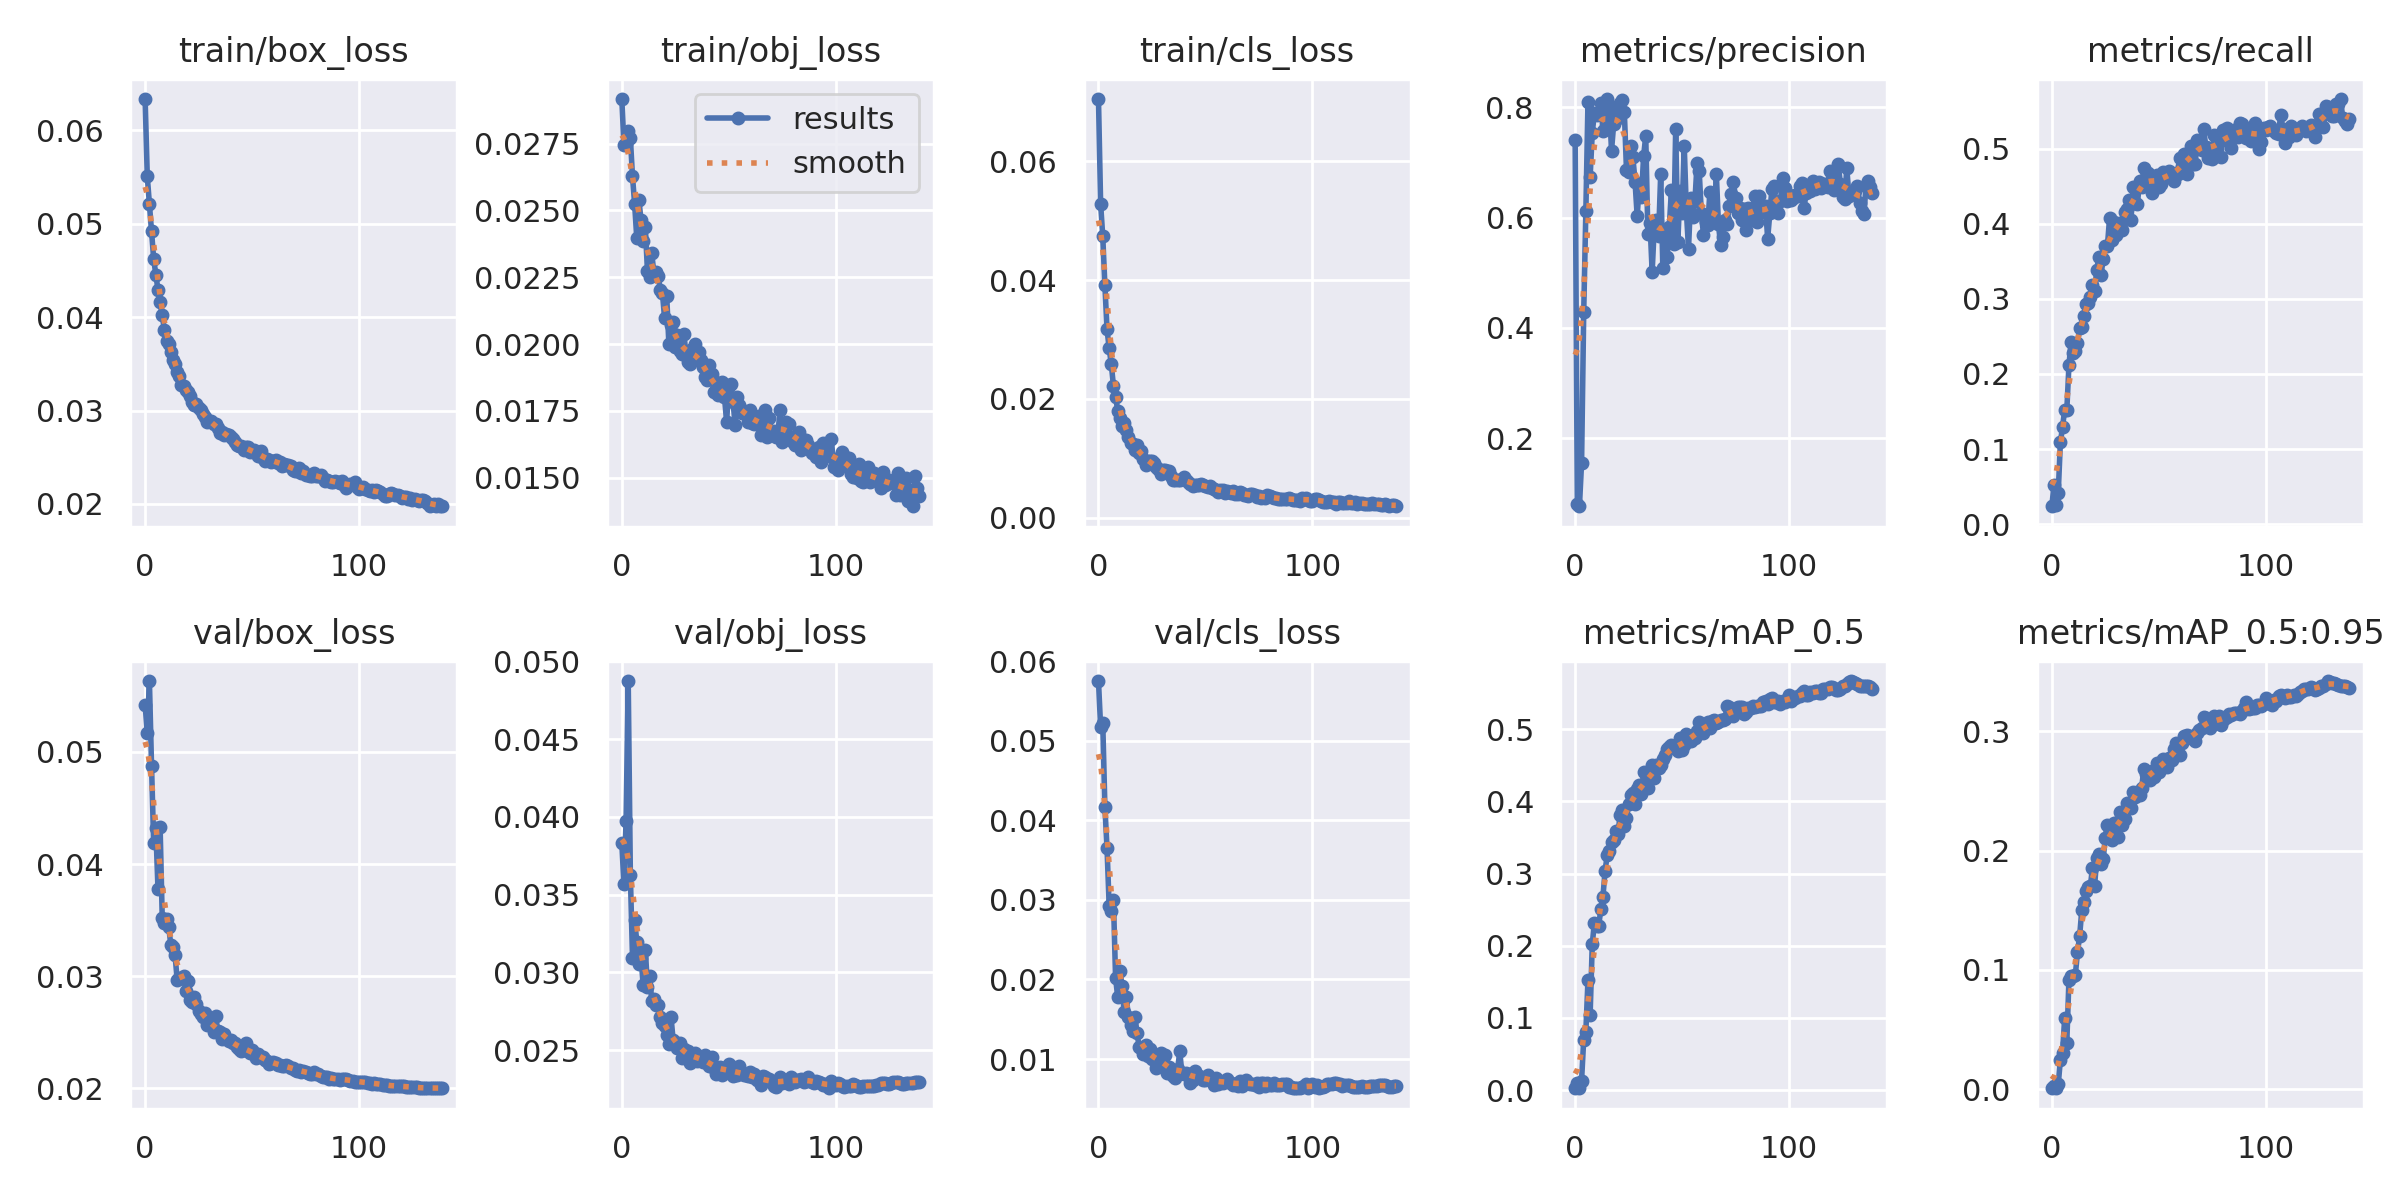

Values plotted in this chart, from the file beside it:
epoch, train/box_loss, train/obj_loss, train/cls_loss, metrics/precision, metrics/recall, metrics/mAP_0.5, metrics/mAP_0.5:0.95, val/box_loss, val/obj_loss, val/cls_loss, x/lr0, x/lr1, x/lr2
0, 0.06336, 0.02917, 0.07049, 0.7411, 0.02395, 0.002694, 0.0007332, 0.05419, 0.0383, 0.0575, 0.07009, 0.003323, 0.003323
1, 0.05508, 0.02746, 0.05286, 0.08096, 0.05158, 0.01001, 0.002831, 0.05172, 0.03566, 0.05172, 0.04006, 0.00663, 0.00663
2, 0.05215, 0.02749, 0.04735, 0.07681, 0.02517, 0.002766, 0.0008352, 0.05632, 0.03976, 0.05225, 0.01001, 0.00991, 0.00991
3, 0.04925, 0.02799, 0.03909, 0.1554, 0.04202, 0.01341, 0.003987, 0.04873, 0.04873, 0.04168, 0.00988, 0.00988, 0.00988
4, 0.04622, 0.02771, 0.03169, 0.428, 0.1089, 0.07016, 0.02446, 0.04185, 0.03625, 0.03648, 0.00988, 0.00988, 0.00988
5, 0.04456, 0.02628, 0.0285, 0.6112, 0.1296, 0.0812, 0.03032, 0.0432, 0.03094, 0.02925, 0.00984, 0.00984, 0.00984
6, 0.04293, 0.02524, 0.0258, 0.8105, 0.1519, 0.1527, 0.05955, 0.03782, 0.03334, 0.02862, 0.0098, 0.0098, 0.0098
7, 0.04157, 0.02397, 0.02215, 0.6733, 0.1516, 0.1042, 0.03897, 0.04335, 0.03198, 0.02994, 0.00976, 0.00976, 0.00976
8, 0.04019, 0.02539, 0.02032, 0.7538, 0.2115, 0.2024, 0.0918, 0.03517, 0.03054, 0.02018, 0.00972, 0.00972, 0.00972
9, 0.03862, 0.02463, 0.018, 0.7897, 0.2432, 0.2321, 0.09486, 0.03475, 0.03094, 0.01777, 0.00968, 0.00968, 0.00968
10, 0.0374, 0.02384, 0.01675, 0.7866, 0.228, 0.2278, 0.09527, 0.03512, 0.02917, 0.02106, 0.00964, 0.00964, 0.00964
11, 0.03717, 0.02438, 0.01546, 0.7884, 0.2307, 0.2275, 0.09597, 0.03442, 0.03146, 0.01921, 0.0096, 0.0096, 0.0096
12, 0.03622, 0.02272, 0.01591, 0.8087, 0.2413, 0.2504, 0.1148, 0.03282, 0.02908, 0.01588, 0.00956, 0.00956, 0.00956
13, 0.03544, 0.02249, 0.01472, 0.7567, 0.2612, 0.268, 0.1283, 0.03257, 0.02978, 0.01775, 0.00952, 0.00952, 0.00952
14, 0.03495, 0.02341, 0.01359, 0.76, 0.263, 0.3039, 0.1502, 0.03186, 0.02818, 0.01532, 0.00948, 0.00948, 0.00948
15, 0.0341, 0.02264, 0.01263, 0.815, 0.2778, 0.3255, 0.1571, 0.02965, 0.02831, 0.01429, 0.00944, 0.00944, 0.00944
16, 0.03367, 0.02271, 0.01236, 0.8024, 0.2934, 0.3307, 0.1663, 0.02985, 0.0279, 0.01357, 0.0094, 0.0094, 0.0094
17, 0.03277, 0.02254, 0.01132, 0.7212, 0.2945, 0.3434, 0.1696, 0.02981, 0.02794, 0.01524, 0.00936, 0.00936, 0.00936
18, 0.03267, 0.02204, 0.01219, 0.769, 0.3024, 0.3461, 0.1701, 0.03005, 0.02716, 0.01333, 0.00932, 0.00932, 0.00932
19, 0.03221, 0.0219, 0.01086, 0.7884, 0.3184, 0.359, 0.1856, 0.02867, 0.02676, 0.01155, 0.00928, 0.00928, 0.00928
20, 0.03199, 0.02097, 0.01128, 0.7808, 0.3108, 0.354, 0.1706, 0.02958, 0.02654, 0.01133, 0.00924, 0.00924, 0.00924
21, 0.03159, 0.0218, 0.009933, 0.8085, 0.3385, 0.3815, 0.1939, 0.02785, 0.02598, 0.01067, 0.0092, 0.0092, 0.0092
22, 0.03087, 0.02001, 0.008888, 0.813, 0.3555, 0.3873, 0.1974, 0.02767, 0.0254, 0.01181, 0.00916, 0.00916, 0.00916
23, 0.0306, 0.02071, 0.009463, 0.7914, 0.3323, 0.3653, 0.1886, 0.02814, 0.02715, 0.0104, 0.00912, 0.00912, 0.00912
24, 0.03069, 0.02083, 0.009605, 0.6857, 0.3526, 0.3763, 0.1927, 0.02754, 0.02564, 0.01132, 0.00908, 0.00908, 0.00908
25, 0.0303, 0.01988, 0.009479, 0.6828, 0.3701, 0.3957, 0.211, 0.0269, 0.02538, 0.009963, 0.00904, 0.00904, 0.00904
26, 0.03001, 0.02032, 0.009119, 0.7291, 0.371, 0.4093, 0.2214, 0.02667, 0.02513, 0.01038, 0.009, 0.009, 0.009
27, 0.02965, 0.01975, 0.008568, 0.7094, 0.4076, 0.4111, 0.2156, 0.02634, 0.02547, 0.008832, 0.00896, 0.00896, 0.00896
28, 0.02933, 0.01961, 0.008132, 0.6648, 0.3782, 0.3961, 0.2089, 0.0267, 0.02448, 0.009789, 0.00892, 0.00892, 0.00892
29, 0.02873, 0.02037, 0.0073, 0.6029, 0.4022, 0.4174, 0.223, 0.02566, 0.02509, 0.01082, 0.00888, 0.00888, 0.00888
30, 0.02884, 0.01968, 0.007985, 0.661, 0.3846, 0.4226, 0.2231, 0.02582, 0.02471, 0.0095, 0.00884, 0.00884, 0.00884
31, 0.02893, 0.01932, 0.007975, 0.6379, 0.3972, 0.41, 0.2112, 0.026, 0.02492, 0.01053, 0.0088, 0.0088, 0.0088
32, 0.02854, 0.01926, 0.007789, 0.711, 0.401, 0.441, 0.2326, 0.02499, 0.02416, 0.008278, 0.00876, 0.00876, 0.00876
33, 0.02857, 0.01982, 0.007829, 0.7483, 0.3921, 0.421, 0.2215, 0.02643, 0.02469, 0.008952, 0.00872, 0.00872, 0.00872
34, 0.02811, 0.02002, 0.006929, 0.5709, 0.4161, 0.4177, 0.2266, 0.0251, 0.02484, 0.008236, 0.00868, 0.00868, 0.00868
35, 0.02758, 0.01968, 0.006365, 0.5898, 0.4193, 0.4396, 0.24, 0.02505, 0.02427, 0.007817, 0.00864, 0.00864, 0.00864
36, 0.02765, 0.01969, 0.006378, 0.5016, 0.4316, 0.4501, 0.239, 0.02443, 0.02465, 0.007666, 0.0086, 0.0086, 0.0086
37, 0.02732, 0.01942, 0.006388, 0.5843, 0.4049, 0.4325, 0.2355, 0.02487, 0.02434, 0.00871, 0.00856, 0.00856, 0.00856
38, 0.02751, 0.01913, 0.006282, 0.5949, 0.4495, 0.4509, 0.2491, 0.02439, 0.02424, 0.01096, 0.00852, 0.00852, 0.00852
39, 0.0274, 0.01877, 0.006521, 0.5663, 0.427, 0.4457, 0.2454, 0.02424, 0.02471, 0.008224, 0.00848, 0.00848, 0.00848
40, 0.02712, 0.01867, 0.006852, 0.6792, 0.4257, 0.4503, 0.2489, 0.02434, 0.0242, 0.008117, 0.00844, 0.00844, 0.00844
41, 0.0269, 0.01923, 0.006393, 0.5083, 0.4566, 0.458, 0.2471, 0.02401, 0.02401, 0.00819, 0.0084, 0.0084, 0.0084
42, 0.02664, 0.01887, 0.006017, 0.5682, 0.4496, 0.4642, 0.2526, 0.02402, 0.02455, 0.008158, 0.00836, 0.00836, 0.00836
43, 0.02626, 0.01821, 0.005685, 0.5283, 0.4737, 0.473, 0.2685, 0.0237, 0.02387, 0.006962, 0.00832, 0.00832, 0.00832
44, 0.02625, 0.01829, 0.005347, 0.5824, 0.4577, 0.4745, 0.2644, 0.02354, 0.02345, 0.007348, 0.00828, 0.00828, 0.00828
45, 0.02617, 0.01808, 0.005521, 0.6496, 0.4677, 0.4782, 0.2659, 0.02338, 0.02379, 0.008542, 0.00824, 0.00824, 0.00824
46, 0.02578, 0.01855, 0.00555, 0.5527, 0.4566, 0.474, 0.2592, 0.02346, 0.02395, 0.007703, 0.0082, 0.0082, 0.0082
47, 0.02607, 0.01857, 0.005439, 0.7603, 0.4414, 0.4743, 0.2671, 0.02407, 0.02343, 0.007862, 0.00816, 0.00816, 0.00816
48, 0.02613, 0.01803, 0.005657, 0.5553, 0.457, 0.4694, 0.2619, 0.02335, 0.02384, 0.007713, 0.00812, 0.00812, 0.00812
49, 0.02561, 0.01708, 0.005456, 0.6488, 0.4649, 0.4874, 0.2738, 0.02313, 0.0238, 0.007316, 0.00808, 0.00808, 0.00808
50, 0.02563, 0.01843, 0.005257, 0.6089, 0.4489, 0.4705, 0.266, 0.02342, 0.02409, 0.007426, 0.00804, 0.00804, 0.00804
51, 0.02576, 0.01851, 0.005182, 0.7305, 0.4524, 0.4781, 0.2718, 0.02313, 0.02378, 0.007974, 0.008, 0.008, 0.008
52, 0.02543, 0.01784, 0.005299, 0.6117, 0.4686, 0.4937, 0.2765, 0.02271, 0.02336, 0.00733, 0.00796, 0.00796, 0.00796
53, 0.02517, 0.01697, 0.005036, 0.5439, 0.4677, 0.4837, 0.2746, 0.02308, 0.02338, 0.00729, 0.00792, 0.00792, 0.00792
54, 0.02565, 0.01801, 0.004894, 0.6356, 0.4619, 0.4832, 0.2704, 0.02284, 0.02339, 0.006734, 0.00788, 0.00788, 0.00788
55, 0.02495, 0.01771, 0.004714, 0.6008, 0.4707, 0.4885, 0.2774, 0.02276, 0.02401, 0.007604, 0.00784, 0.00784, 0.00784
56, 0.02464, 0.01742, 0.004327, 0.6303, 0.4614, 0.487, 0.2759, 0.02253, 0.02353, 0.006819, 0.0078, 0.0078, 0.0078
57, 0.02486, 0.01749, 0.004605, 0.6985, 0.4567, 0.4978, 0.2856, 0.02248, 0.02343, 0.007267, 0.00776, 0.00776, 0.00776
58, 0.02472, 0.01741, 0.004695, 0.6837, 0.4675, 0.5101, 0.2907, 0.02221, 0.02338, 0.006938, 0.00772, 0.00772, 0.00772
59, 0.02443, 0.01707, 0.004214, 0.6078, 0.4667, 0.4968, 0.2881, 0.02227, 0.02332, 0.007215, 0.00768, 0.00768, 0.00768
... 80 more rows
